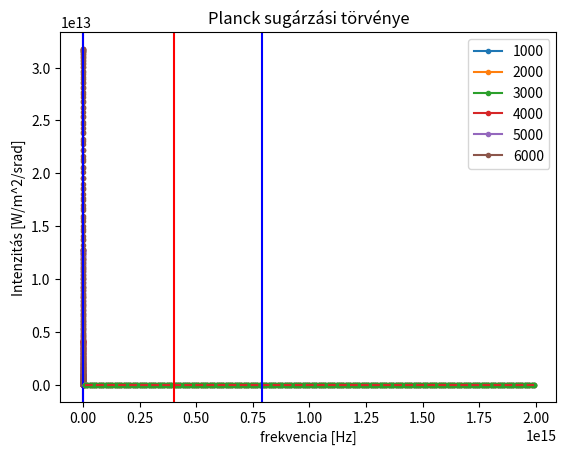

Python code for this plot:
import numpy as np
import matplotlib.pyplot as plt

T=6000
k_B=1.380649E-23 #[J/K] Boltzmann állandó
R_S=696_340_000 #[m] földtávolság
R_T=150E9 #[m] földtávolság
# f=10E12  #[Hz]    vizsgált frekvencia
f=np.arange(1e13,2e15,1e13)
f_RED=400e12
f_BLUE=790e12
c=3E8 #[m/s] speed of light
h=6.62607015E-34 #[J/Hz]
sigma=5.67E-8   #[W/m^2/K^4]

T0=range(1000,7000,1000)
lmbda=c/f

plt.plot()
for T in T0:
    B=2*h*c**2 /(lmbda**5 *(np.exp(h*c/lmbda/k_B/T)-1) )
    plt.plot(lmbda,B,'.-')
T=5778 #[K]
B=2*h*c**2 /(lmbda**5 *(np.exp(h*c/lmbda/k_B/T)-1) )
plt.plot(lmbda,B,'--')
plt.title("Planck sugárzási törvénye")
plt.grid()
plt.legend(T0)
plt.axvline(x=c/f_RED, color='r', linestyle='-')
plt.axvline(x=c/f_BLUE, color='b', linestyle='-')
plt.xlabel("hullámhossz [m]")
plt.ylabel("Intenzitás [W/m^2/srad]")
plt.show()

# !!!A frekveniában mérhető maximum nem felel meg a hullámhosszban mérhető maximummal!!!
# plt.plot()
# for T in T0:
#     B=2*h*f**5 /( c**3*(np.exp(h*f/k_B/T)-1) )
#     # B=2*h*(f**3)/((c**2)*np.exp(h*f/k_B/T)-1)
#     # B=(f**3)
#     # B=2*h*c**2 /(lmbda**5 *(np.exp(h*c/lmbda/k_B/T)-1) )
#     # plt.plot(f/1e12,B,'.-')
#     plt.plot(f,B,'.-')
# T=5778 #[K]
# B=2*h*f**5 /( c**3*(np.exp(h*f/k_B/T)-1) )
# plt.plot(f,B,'--')
# plt.grid()
# plt.legend(T0)
# plt.axvline(x=f_RED, color='r', linestyle='-')
# plt.axvline(x=f_BLUE, color='b', linestyle='-')
# plt.show()


plt.plot()
for T in T0:
    B=2*h*f**3 /( c**2*(np.exp(h*f/k_B/T)-1) )
    plt.plot(f,B,'.-')
T=5778 #[K]
B=2*h*(f**3)/((c**2)*np.exp(h*f/k_B/T)-1)
plt.plot(f,B,'--')
plt.grid()
plt.legend(T0)
plt.axvline(x=f_RED, color='r', linestyle='-')
plt.axvline(x=f_BLUE, color='b', linestyle='-')
plt.xlabel("frekvencia [Hz]")
plt.ylabel("Intenzitás [W/m^2/srad]")
plt.show()

# ellenörzés napállandóval
T=5778 #[K]
B=2*h*f**3 /( c**2*(np.exp(h*f/k_B/T)-1) )
A_S=4*R_S**2*np.pi
A_T=4*R_T**2*np.pi
print(f'suns surface={A_S}')
P_plnk=np.sum(B*1e13)*A_S*np.pi #itt nem kell 4-es szorzó, mert Lambert felület
P_stp=A_S*sigma*T**4
print(f'output according to Plank {P_plnk}')
print(f'outut of the sun according to stephan {P_stp} ')
S=P_plnk/A_T
print(f'Napállandó= {S} W/m^2')